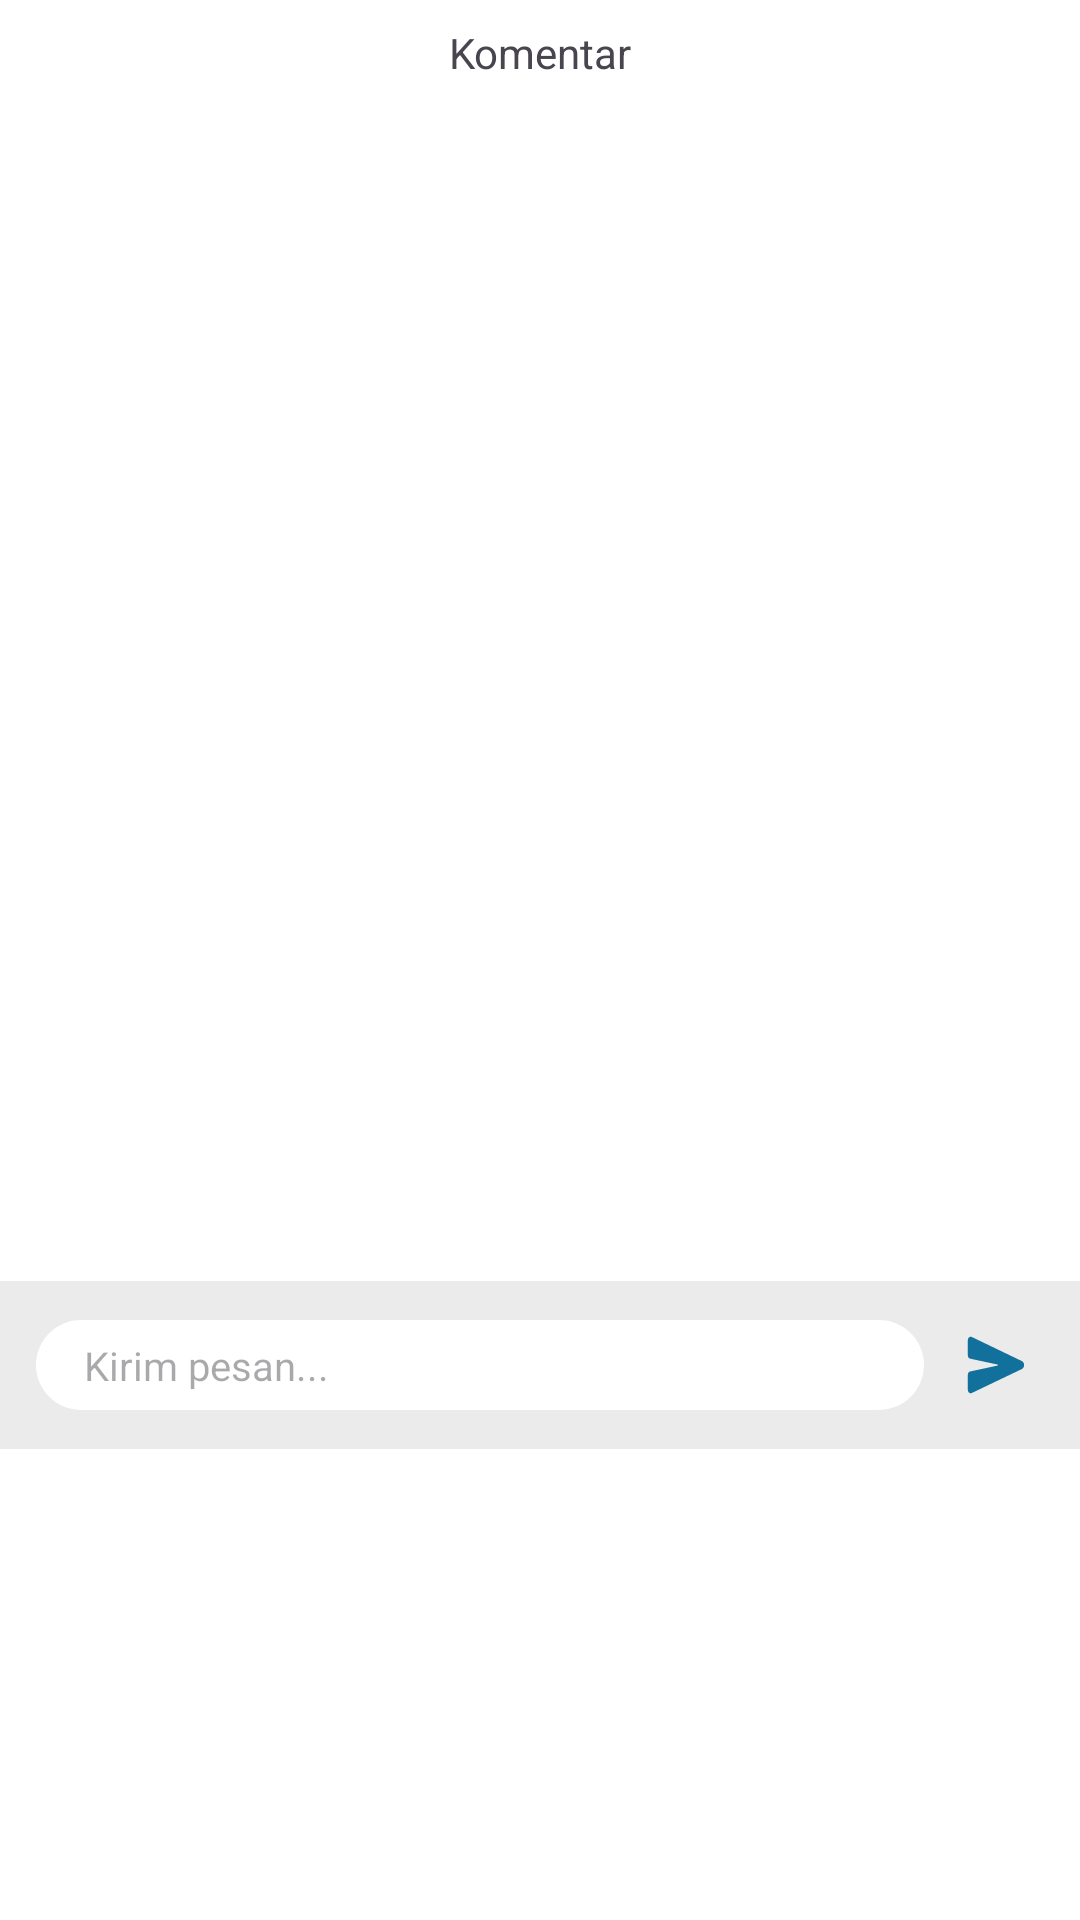

Produce the Android XML layout that renders to this screen, including the resource entries it uses.
<!-- AndroidManifest.xml: application theme Theme.Zenspire -->
<!-- res/layout/sheet_comment.xml -->
<?xml version="1.0" encoding="utf-8"?>
<androidx.constraintlayout.widget.ConstraintLayout xmlns:android="http://schemas.android.com/apk/res/android"
    xmlns:app="http://schemas.android.com/apk/res-auto"
    android:layout_width="match_parent"
    android:layout_height="match_parent"
    xmlns:tools="http://schemas.android.com/tools">

    <com.google.android.material.textview.MaterialTextView
        android:id="@+id/txt_comment"
        android:layout_width="wrap_content"
        android:layout_height="wrap_content"
        android:layout_marginTop="8dp"
        android:text="Komentar"
        app:layout_constraintEnd_toEndOf="parent"
        app:layout_constraintStart_toStartOf="parent"
        app:layout_constraintTop_toTopOf="parent" />

    <androidx.recyclerview.widget.RecyclerView
        android:id="@+id/rv_comment"
        android:layout_width="match_parent"
        android:layout_height="400dp"
        android:layout_marginBottom="4dp"
        app:layout_constraintTop_toBottomOf="@+id/txt_comment"
        tools:listitem="@layout/component_comment" />

    <com.google.android.material.textview.MaterialTextView
        android:id="@+id/txt_empty"
        android:layout_width="wrap_content"
        android:layout_height="wrap_content"
        android:text="Belum ada komentar"
        android:visibility="gone"
        app:layout_constraintBottom_toTopOf="@id/card_input"
        app:layout_constraintEnd_toEndOf="parent"
        app:layout_constraintStart_toStartOf="parent"
        app:layout_constraintTop_toBottomOf="@id/txt_comment" />

    <com.google.android.material.card.MaterialCardView
        android:id="@+id/card_input"
        style="@style/Widget.Material3.CardView.Filled"
        android:layout_width="match_parent"
        android:layout_height="wrap_content"
        app:cardBackgroundColor="@color/white_black_50"
        app:cardCornerRadius="0dp"
        app:layout_constraintTop_toBottomOf="@+id/rv_comment">

        <androidx.constraintlayout.widget.ConstraintLayout
            android:layout_width="match_parent"
            android:layout_height="wrap_content">

            <com.google.android.material.textfield.TextInputEditText
                android:id="@+id/edt_message"
                android:layout_width="0dp"
                android:layout_height="wrap_content"
                android:layout_marginStart="12dp"
                android:background="@drawable/bg_badge"
                android:backgroundTint="@color/white"
                android:hint="Kirim pesan..."
                android:inputType="textCapSentences|textMultiLine"
                android:maxLines="6"
                android:paddingHorizontal="16dp"
                android:paddingVertical="6dp"
                android:textAppearance="@style/font_small_regular"
                app:layout_constraintBottom_toBottomOf="@+id/btn_send"
                app:layout_constraintEnd_toStartOf="@+id/btn_send"
                app:layout_constraintStart_toStartOf="parent"
                app:layout_constraintTop_toTopOf="@+id/btn_send" />

            <com.google.android.material.button.MaterialButton
                android:id="@+id/btn_send"
                style="@style/Widget.Material3.Button.IconButton"
                android:layout_width="wrap_content"
                android:layout_height="wrap_content"
                android:layout_marginVertical="4dp"
                android:layout_marginEnd="4dp"
                app:icon="@drawable/ic_send"
                app:layout_constraintBottom_toBottomOf="parent"
                app:layout_constraintEnd_toEndOf="parent"
                app:layout_constraintTop_toTopOf="parent" />

        </androidx.constraintlayout.widget.ConstraintLayout>

    </com.google.android.material.card.MaterialCardView>

</androidx.constraintlayout.widget.ConstraintLayout>
<!-- res/layout/component_comment.xml (included above) -->
<?xml version="1.0" encoding="utf-8"?>
<androidx.constraintlayout.widget.ConstraintLayout xmlns:android="http://schemas.android.com/apk/res/android"
    xmlns:app="http://schemas.android.com/apk/res-auto"
    android:layout_width="match_parent"
    android:layout_height="wrap_content">

    <com.google.android.material.imageview.ShapeableImageView
        android:id="@+id/img_profile"
        style="@style/ShapeAppearance.Material3.Corner.Full"
        android:layout_width="40dp"
        android:layout_height="40dp"
        android:layout_margin="16dp"
        android:background="@color/primary_blue_50"
        android:src="@drawable/ic_user"
        app:layout_constraintStart_toStartOf="parent"
        app:layout_constraintTop_toTopOf="parent"
        app:contentPadding="4dp"
        app:shapeAppearance="@style/CircularShapeAppearance"/>

    <com.google.android.material.textview.MaterialTextView
        android:id="@+id/txt_name"
        style="@style/font_small_semibold"
        android:layout_width="wrap_content"
        android:layout_height="wrap_content"
        android:layout_marginStart="12dp"
        android:text="Anonim"
        app:layout_constraintStart_toEndOf="@+id/img_profile"
        app:layout_constraintTop_toTopOf="@+id/img_profile" />

    <com.google.android.material.textview.MaterialTextView
        android:id="@+id/txt_timestamp"
        style="@style/font_small_regular"
        android:layout_width="wrap_content"
        android:layout_height="wrap_content"
        android:layout_marginStart="8dp"
        android:text="12:00"
        android:textColor="@color/white_black_400"
        app:layout_constraintStart_toEndOf="@+id/txt_name"
        app:layout_constraintTop_toTopOf="@+id/img_profile" />

    <com.google.android.material.textview.MaterialTextView
        android:id="@+id/txt_comment"
        style="@style/font_extrasmall_regular"
        android:layout_width="0dp"
        android:layout_height="wrap_content"
        android:layout_marginEnd="16dp"
        android:layout_marginStart="12dp"
        android:text="@string/lorem"
        app:layout_constraintEnd_toEndOf="parent"
        app:layout_constraintStart_toEndOf="@+id/img_profile"
        app:layout_constraintTop_toBottomOf="@+id/txt_name" />

</androidx.constraintlayout.widget.ConstraintLayout>
<!-- resources referenced by this layout -->
<resources>
  <color name="primary_blue_50">#FFCFF4FF</color>
  <color name="white">#FFFFFFFF</color>
  <color name="white_black_400">#FF9B9B9B</color>
  <color name="white_black_50">#FFEBEBEB</color>
  <!-- drawable bg_badge (drawable) -->
  <?xml version="1.0" encoding="utf-8"?>
  <shape xmlns:android="http://schemas.android.com/apk/res/android">
      <corners android:radius="20dp" />
      <padding
          android:bottom="4dp"
          android:left="8dp"
          android:right="8dp"
          android:top="4dp" />
  </shape>
  <!-- drawable ic_user (drawable) -->
  <vector xmlns:android="http://schemas.android.com/apk/res/android"
      android:width="24dp"
      android:height="24dp"
      android:viewportWidth="24"
      android:viewportHeight="24">
    <path
        android:pathData="M12,12C13.392,12 14.728,11.447 15.712,10.462C16.697,9.478 17.25,8.142 17.25,6.75C17.25,5.358 16.697,4.022 15.712,3.038C14.728,2.053 13.392,1.5 12,1.5C10.608,1.5 9.272,2.053 8.288,3.038C7.303,4.022 6.75,5.358 6.75,6.75C6.75,8.142 7.303,9.478 8.288,10.462C9.272,11.447 10.608,12 12,12ZM5.625,13.5C4.929,13.5 4.261,13.777 3.769,14.269C3.277,14.761 3,15.429 3,16.125V16.5C3,18.295 4.142,19.813 5.764,20.845C7.394,21.883 9.601,22.5 12,22.5C14.399,22.5 16.605,21.883 18.236,20.845C19.858,19.813 21,18.295 21,16.5V16.125C21,15.429 20.723,14.761 20.231,14.269C19.739,13.777 19.071,13.5 18.375,13.5H5.625Z"
        android:fillColor="#12719C"/>
  </vector>
  <string name="lorem">Lorem ipsum dolor sit amet, consectetur adipiscing elit. Suspendisse imperdiet velit sed imperdiet aliquam. Vivamus eu mi quis lectus tincidunt hendrerit. Nullam lacinia posuere ante, id porttitor nulla vulputate ut. Pellentesque magna elit, scelerisque at ex vitae, pulvinar feugiat libero. Nam semper aliquet turpis quis aliquam. Mauris dignissim accumsan luctus. Donec in lorem arcu. Nullam et metus in nulla malesuada ultricies varius sit amet eros. Donec id sodales nunc. Vivamus at volutpat nisl, id sodales ex.</string>
  <style name="CircularShapeAppearance">
          <item name="cornerFamily">rounded</item>
          <item name="cornerSize">50%</item>
      </style>
  <style name="font_extrasmall_regular">
          <item name="fontFamily">@font/montserrat</item>
          <item name="android:textSize">@dimen/font_extrasmall</item>
      </style>
  <style name="font_small_regular">
          <item name="fontFamily">@font/montserrat</item>
          <item name="android:textSize">@dimen/font_small</item>
      </style>
  <style name="font_small_semibold">
          <item name="fontFamily">@font/montserrat_semibold</item>
          <item name="android:textSize">@dimen/font_small</item>
      </style>
  <style name="Theme.Zenspire" parent="Base.Theme.Zenspire" />
  <dimen name="font_extrasmall">11.11sp</dimen>
  <dimen name="font_small">13.33sp</dimen>
  <style name="Base.Theme.Zenspire" parent="Theme.Material3.Light.NoActionBar">
          <item name="colorPrimary">@color/primary_blue_700</item>
          <item name="fontFamily">@font/montserrat</item>
          <item name="android:windowBackground">@color/white</item>
          <item name="android:statusBarColor">@color/white</item>
          <item name="android:windowLightStatusBar">true</item>
      </style>
  <color name="primary_blue_700">#FF12719C</color>
</resources>
